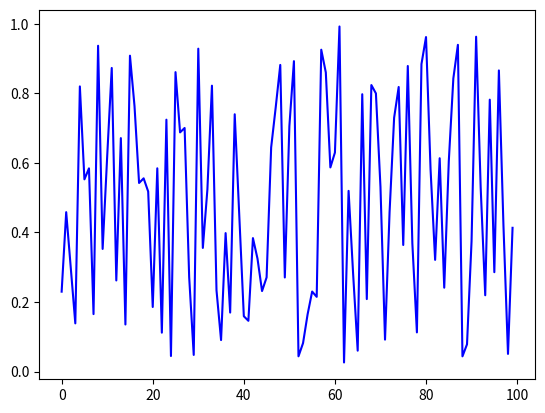

Recreate this plot in Python.
from random import normalvariate, uniform
import matplotlib.pyplot as plt


def generate_data(n, generator_type):
    epsilon_values = []
    for i in range(n):
        if generator_type == 'U':
            e = uniform(0, 1)
        else:
            e = normalvariate(0, 1)
        epsilon_values.append(e)
    return epsilon_values

data = generate_data(100, 'U')
plt.plot(data, 'b-')
plt.show()
